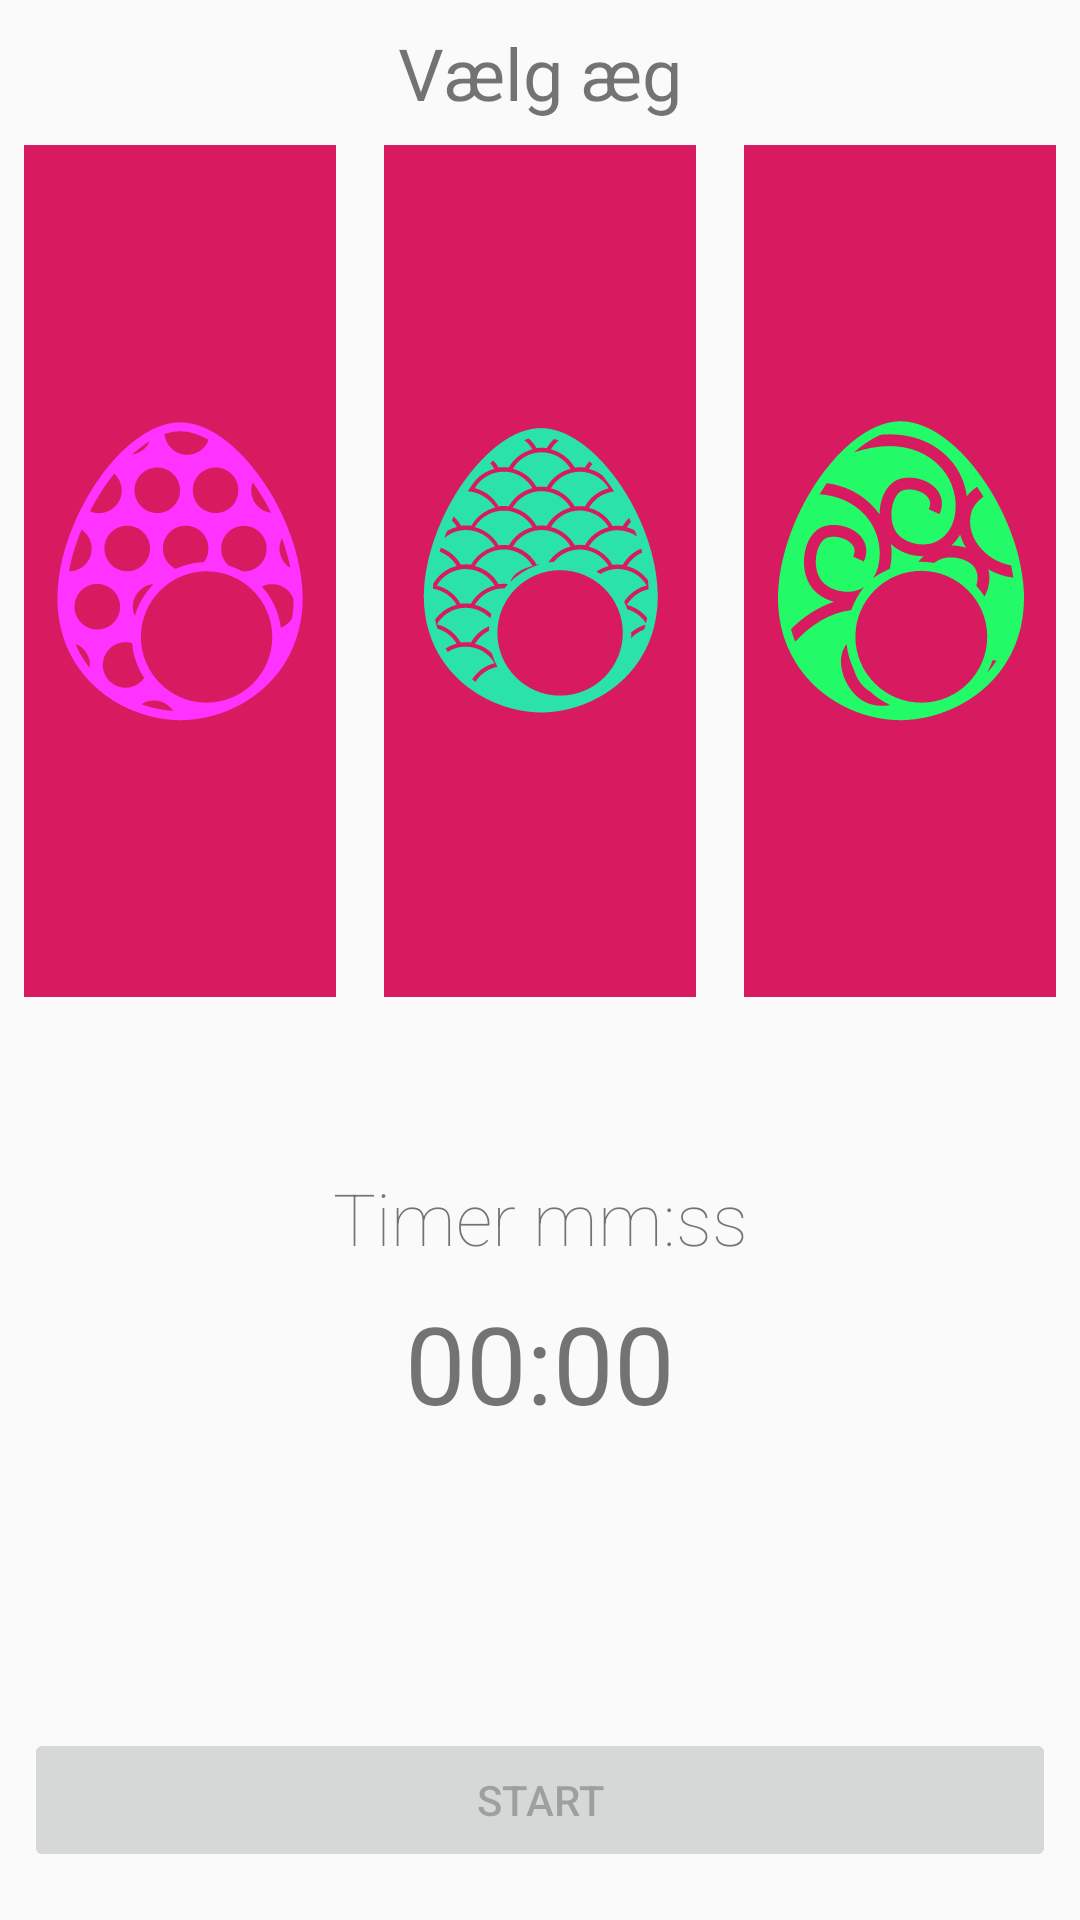

Reconstruct the res/layout file that produces this screen, plus the resources it refers to.
<!-- AndroidManifest.xml: application theme AppTheme -->
<!-- res/layout/activity_egg_svg.xml -->
<?xml version="1.0" encoding="utf-8"?>
<android.support.constraint.ConstraintLayout xmlns:android="http://schemas.android.com/apk/res/android"
    xmlns:app="http://schemas.android.com/apk/res-auto"
    xmlns:tools="http://schemas.android.com/tools"
    android:layout_width="match_parent"
    android:layout_height="match_parent"
    tools:context=".EggSVGActivity">

    <ImageButton
        android:id="@+id/button_soft"
        android:layout_width="0dp"
        android:layout_height="wrap_content"

        android:layout_marginStart="8dp"
        android:layout_marginTop="8dp"
        android:layout_marginEnd="8dp"
        android:background="@color/colorAccent"
        android:onClick="onButtonEggSelectedClicked"
        android:scaleType="centerInside"
        android:src="@drawable/easter_egg_with_polka_dots"
        android:text="@string/eggtivity_soft_boiled"
        app:layout_constraintEnd_toStartOf="@+id/button_medium"
        app:layout_constraintStart_toStartOf="parent"
        app:layout_constraintTop_toBottomOf="@+id/EggActivity_Title" />

    <ImageButton
        android:id="@+id/button_medium"
        android:layout_width="0dp"

        android:layout_height="wrap_content"
        android:layout_marginStart="8dp"
        android:layout_marginTop="8dp"
        android:layout_marginEnd="8dp"
        android:background="@color/colorAccent"
        android:onClick="onButtonEggSelectedClicked"
        android:scaleType="centerInside"
        android:src="@drawable/easter_egg_with_scale_pattern"
        android:text="@string/eggtivity_medium_boiled"
        app:layout_constraintEnd_toStartOf="@+id/button_hard"
        app:layout_constraintStart_toEndOf="@+id/button_soft"
        app:layout_constraintTop_toBottomOf="@+id/EggActivity_Title" />

    <ImageButton
        android:id="@+id/button_hard"
        android:layout_width="0dp"

        android:layout_height="wrap_content"
        android:layout_marginStart="8dp"
        android:layout_marginTop="8dp"
        android:layout_marginEnd="8dp"
        android:background="@color/colorAccent"
        android:onClick="onButtonEggSelectedClicked"
        android:scaleType="centerInside"
        android:src="@drawable/easter_egg_with_swirls"
        android:text="@string/eggtivity_hard_boiled"
        app:layout_constraintEnd_toEndOf="parent"
        app:layout_constraintStart_toEndOf="@+id/button_medium"
        app:layout_constraintTop_toBottomOf="@+id/EggActivity_Title" />

    <TextView
        android:id="@+id/EggActivity_Title"
        android:layout_width="0dp"
        android:layout_height="wrap_content"
        android:layout_marginStart="8dp"
        android:layout_marginTop="8dp"
        android:layout_marginEnd="8dp"
        android:text="@string/eggtivity_title"
        android:textAlignment="center"
        android:textSize="24sp"
        app:layout_constraintEnd_toEndOf="parent"
        app:layout_constraintStart_toStartOf="parent"
        app:layout_constraintTop_toTopOf="parent" />

    <TextView
        android:id="@+id/timer_value"
        android:layout_width="0dp"
        android:layout_height="wrap_content"
        android:layout_marginStart="8dp"
        android:layout_marginTop="8dp"
        android:layout_marginEnd="8dp"
        android:layout_marginBottom="8dp"
        android:text="@string/eggtivity_default_time"
        android:textAlignment="center"
        android:textSize="36sp"
        app:layout_constraintBottom_toTopOf="@+id/button_start"
        app:layout_constraintEnd_toEndOf="parent"
        app:layout_constraintStart_toStartOf="parent"
        app:layout_constraintTop_toBottomOf="@+id/button_medium" />

    <Button
        android:id="@+id/button_start"
        android:layout_width="0dp"
        android:layout_height="wrap_content"
        android:layout_marginStart="8dp"
        android:layout_marginEnd="8dp"
        android:layout_marginBottom="16dp"
        android:enabled="false"
        android:onClick="OnButtonStartStopClicked"
        android:text="@string/eggtivity_start"
        app:layout_constraintBottom_toBottomOf="parent"
        app:layout_constraintEnd_toEndOf="parent"
        app:layout_constraintStart_toStartOf="parent" />

    <TextView
        android:id="@+id/text_timer"
        android:layout_width="wrap_content"
        android:layout_height="wrap_content"
        android:layout_marginStart="8dp"
        android:layout_marginEnd="8dp"
        android:layout_marginBottom="8dp"
        android:fontFamily="sans-serif-thin"
        android:text="@string/eggtivity_timer_text"
        android:textAlignment="center"
        android:textSize="24sp"
        app:layout_constraintBottom_toTopOf="@+id/timer_value"
        app:layout_constraintEnd_toEndOf="parent"
        app:layout_constraintStart_toStartOf="parent" />
</android.support.constraint.ConstraintLayout>
<!-- resources referenced by this layout -->
<resources>
  <color name="colorAccent">#D81B60</color>
  <!-- drawable easter_egg_with_polka_dots: vector/xml drawable (drawable, 3713 chars, omitted) -->
  <!-- drawable easter_egg_with_scale_pattern: vector/xml drawable (drawable, 6743 chars, omitted) -->
  <!-- drawable easter_egg_with_swirls: vector/xml drawable (drawable, 3634 chars, omitted) -->
  <string name="eggtivity_default_time">00:00</string>
  <string name="eggtivity_hard_boiled">Hårdkogt</string>
  <string name="eggtivity_medium_boiled">Smilende</string>
  <string name="eggtivity_soft_boiled">Blødkogt</string>
  <string name="eggtivity_start">Start</string>
  <string name="eggtivity_timer_text">Timer mm:ss</string>
  <string name="eggtivity_title">Vælg æg</string>
  <style name="AppTheme" parent="Theme.AppCompat.Light.DarkActionBar">
          
          <item name="colorPrimary">@color/colorPrimary</item>
          <item name="colorPrimaryDark">@color/colorPrimaryDark</item>
          <item name="colorAccent">@color/colorAccent</item>
      </style>
  <color name="colorPrimary">#008577</color>
  <color name="colorPrimaryDark">#00574B</color>
</resources>
